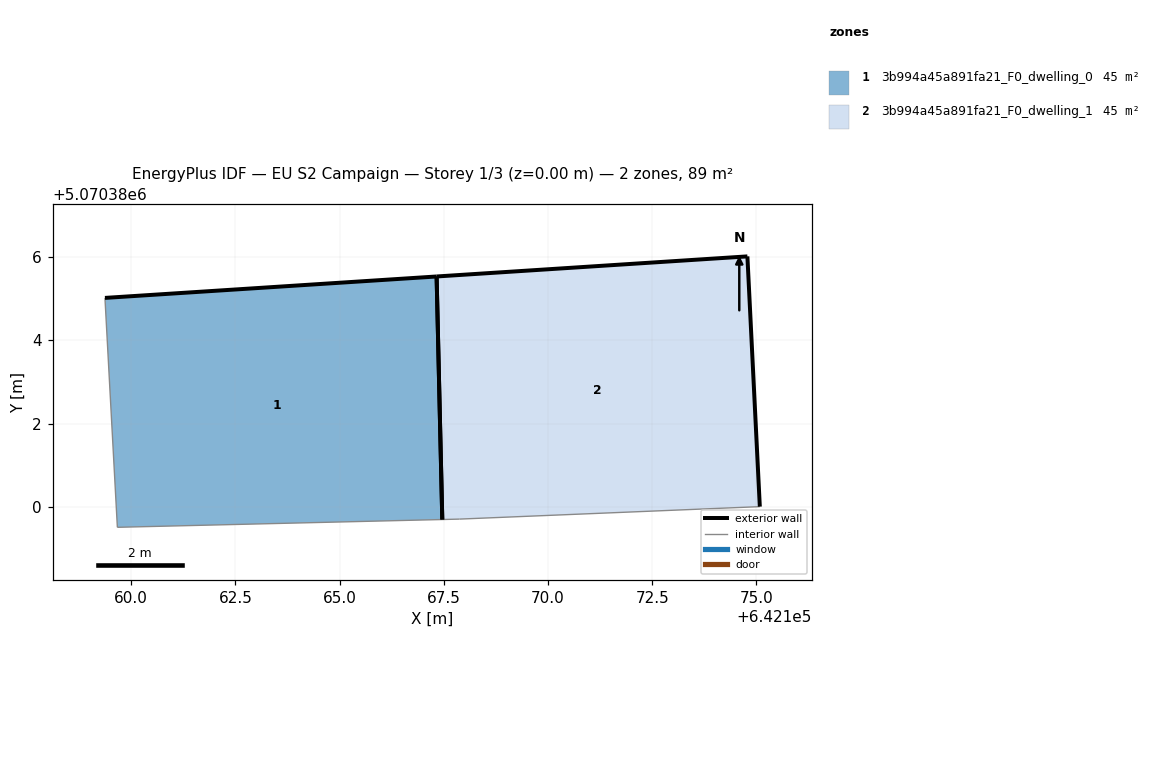
=== STOREY PLAN SPEC (per zone: floor XY polygon, exterior-wall plan segments, windows/doors) ===
zone 1: 3b994a45a891fa21_F0_dwelling_0  (44.7 m²)
  floor: (642167.46, 5070379.70) (642167.33, 5070385.53) (642159.37, 5070385.01) (642159.67, 5070379.51)
  exterior wall: (642159.37, 5070385.01) – (642167.33, 5070385.53)  [8.0 m]
  exterior wall: (642167.33, 5070385.53) – (642167.46, 5070379.70)  [5.8 m]
  interior walls: 2
zone 2: 3b994a45a891fa21_F0_dwelling_1  (44.7 m²)
  floor: (642175.08, 5070380.01) (642174.78, 5070386.01) (642167.33, 5070385.53) (642167.46, 5070379.70) (642167.88, 5070379.71)
  exterior wall: (642167.33, 5070385.53) – (642174.78, 5070386.01)  [7.5 m]
  exterior wall: (642174.78, 5070386.01) – (642175.08, 5070380.01)  [6.0 m]
  exterior wall: (642167.46, 5070379.70) – (642167.33, 5070385.53)  [5.8 m]
  interior walls: 2

=== DERIVED (storey summary) ===
Building: EU S2 Campaign
Storey: 1 of 3  (floor level z = 0.00 m)
Storey gross floor area: 89.4 m²
Zones on this storey: 2
  - 3b994a45a891fa21_F0_dwelling_0: floor 44.7 m²; exterior wall 13.8 m (41.4 m²); WWR 0.0%
  - 3b994a45a891fa21_F0_dwelling_1: floor 44.7 m²; exterior wall 19.3 m (57.9 m²); WWR 0.0%
Zone adjacency: (none detected)